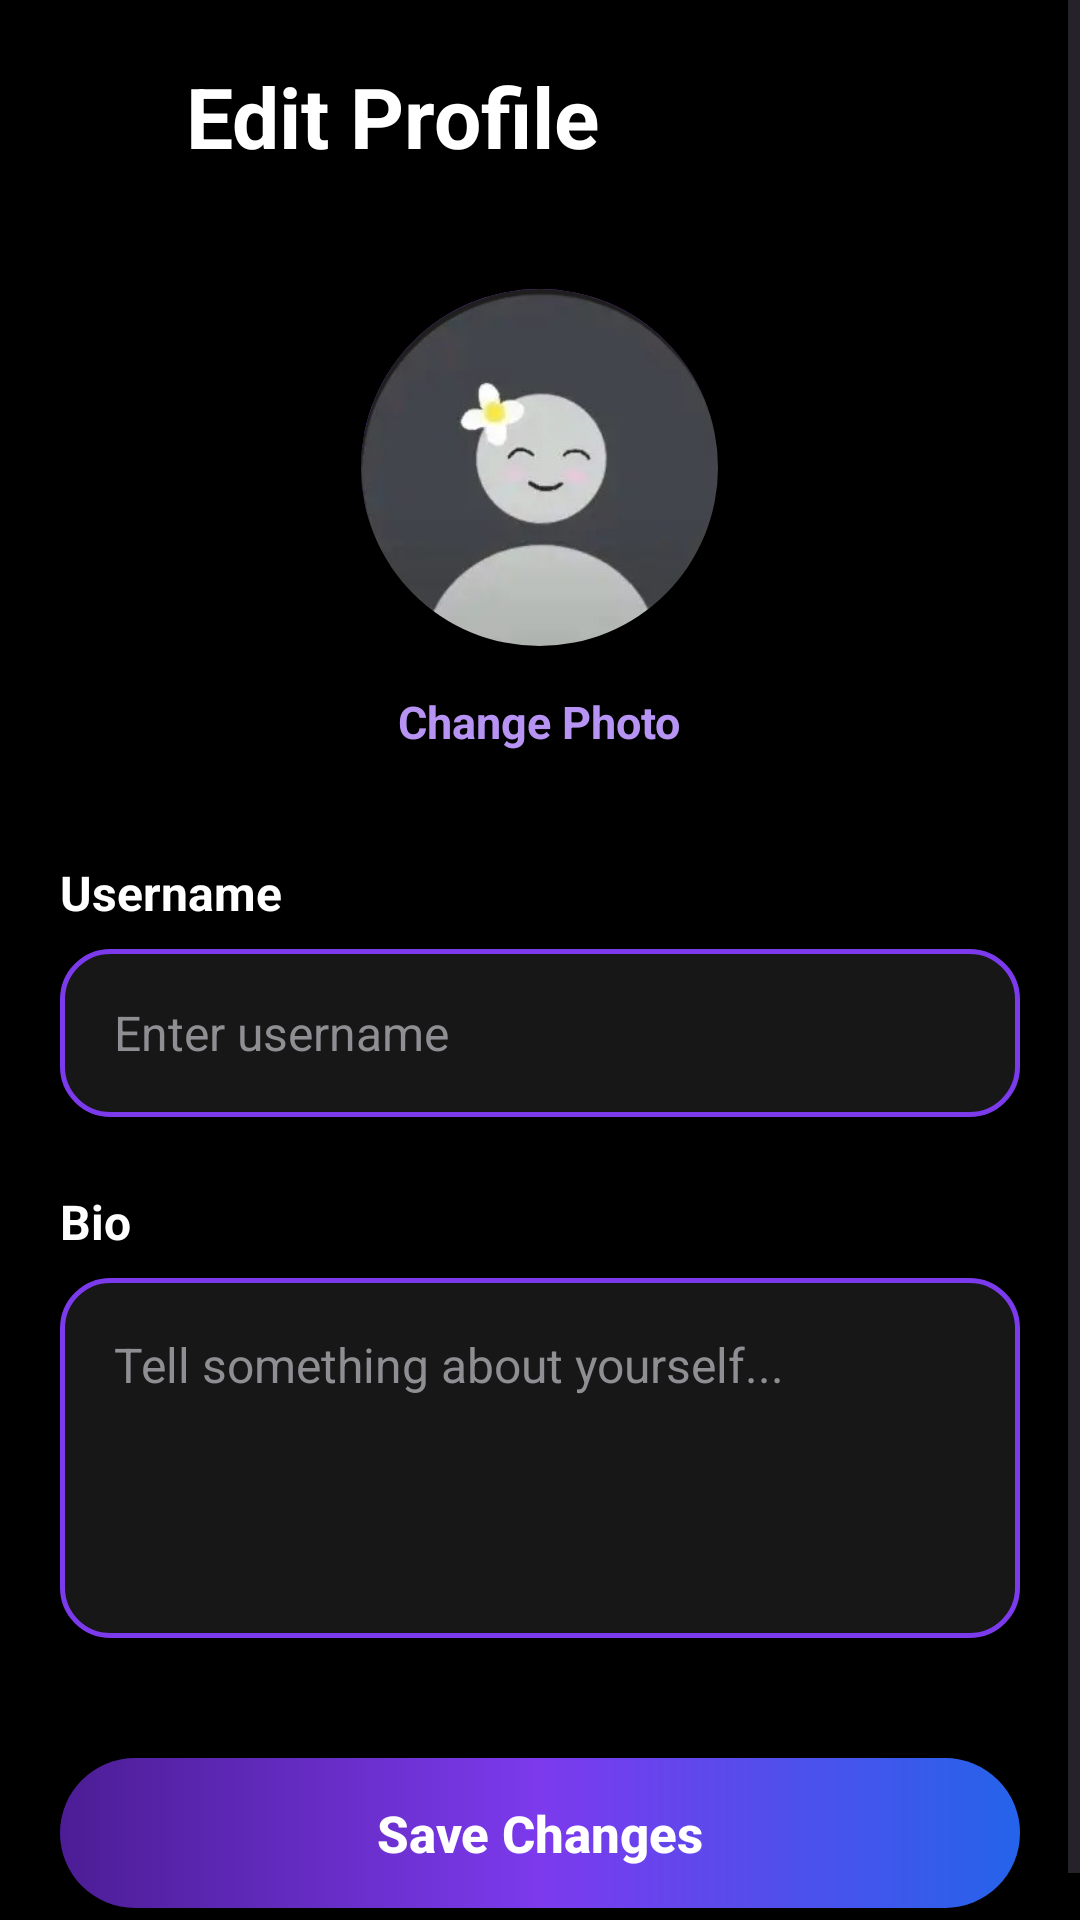

Write the Android layout XML for this screen, with the resource values it uses.
<!-- AndroidManifest.xml: application theme Theme.Trendora -->
<!-- res/layout/activity_edit_profile.xml -->
<?xml version="1.0" encoding="utf-8"?>
<ScrollView xmlns:android="http://schemas.android.com/apk/res/android"
    xmlns:app="http://schemas.android.com/apk/res-auto"
    android:id="@+id/main"
    android:layout_width="match_parent"
    android:layout_height="match_parent"
    android:background="#000000">

    <LinearLayout
        android:layout_width="match_parent"
        android:layout_height="wrap_content"
        android:orientation="vertical"
        android:padding="20dp">

        <LinearLayout
            android:layout_width="match_parent"
            android:layout_height="wrap_content"
            android:orientation="horizontal"
            android:gravity="center_vertical">

            <ImageView
                android:id="@+id/backBtn"
                android:layout_width="26dp"
                android:layout_height="26dp"
                android:src="@drawable/ic_back"
                app:tint="#FFFFFF"/>

            <TextView
                android:layout_width="wrap_content"
                android:layout_height="wrap_content"
                android:layout_marginStart="16dp"
                android:text="Edit Profile"
                android:textColor="#FFFFFF"
                android:textSize="28sp"
                android:textStyle="bold"/>

        </LinearLayout>

        <com.google.android.material.imageview.ShapeableImageView
            android:id="@+id/profileImage"
            android:layout_width="125dp"
            android:layout_height="125dp"
            android:layout_gravity="center"
            android:layout_marginTop="36dp"
            android:background="@drawable/profile_circle"
            android:padding="3dp"
            android:scaleType="centerCrop"
            android:src="@drawable/profile_demo"
            app:shapeAppearanceOverlay="@style/CircleImage"/>
        <TextView
            android:id="@+id/changePhoto"
            android:layout_width="wrap_content"
            android:layout_height="wrap_content"
            android:layout_gravity="center"
            android:layout_marginTop="12dp"
            android:text="Change Photo"
            android:textColor="#B794F4"
            android:textStyle="bold"
            android:textSize="15sp"/>

        <TextView
            android:layout_width="wrap_content"
            android:layout_height="wrap_content"
            android:text="Username"
            android:textSize="16sp"
            android:textStyle="bold"
            android:textColor="#FFFFFF"
            android:layout_marginTop="36dp"/>

        <EditText
            android:id="@+id/etUsername"
            android:layout_width="match_parent"
            android:layout_height="56dp"
            android:layout_marginTop="8dp"
            android:background="@drawable/edit_text_bg"
            android:paddingStart="18dp"
            android:paddingEnd="18dp"
            android:hint="Enter username"
            android:textColor="#FFFFFF"
            android:textColorHint="#8E8E93"
            android:textSize="16sp"
            android:inputType="textPersonName"/>

        <TextView
            android:id="@+id/txtBio"
            android:layout_width="wrap_content"
            android:layout_height="wrap_content"
            android:text="Bio"
            android:textSize="16sp"
            android:textStyle="bold"
            android:textColor="#FFFFFF"
            android:layout_marginTop="24dp"/>

        <EditText
            android:id="@+id/etBio"
            android:layout_width="match_parent"
            android:layout_height="120dp"
            android:layout_marginTop="8dp"
            android:background="@drawable/edit_text_bg"
            android:gravity="top|start"
            android:hint="Tell something about yourself..."
            android:inputType="textMultiLine"
            android:minLines="4"
            android:padding="18dp"
            android:textColor="#FFFFFF"
            android:textColorHint="#8E8E93"
            android:textSize="16sp"/>

        <androidx.appcompat.widget.AppCompatButton
            android:id="@+id/btnSave"
            android:layout_width="match_parent"
            android:layout_height="50dp"
            android:layout_marginTop="40dp"
            android:background="@drawable/save_button_bg"
            android:stateListAnimator="@null"
            android:elevation="4dp"
            android:text="Save Changes"
            android:textAllCaps="false"
            android:textColor="#FFFFFF"
            android:textSize="17sp"
            android:textStyle="bold"/>
    </LinearLayout>

</ScrollView>
<!-- resources referenced by this layout -->
<resources>
  <!-- drawable edit_text_bg (drawable) -->
  <?xml version="1.0" encoding="utf-8"?>
  <shape xmlns:android="http://schemas.android.com/apk/res/android">
  
      <solid android:color="#171717"/>
  
      <stroke
          android:width="1.5dp"
          android:color="#7C3AED"/>
  
      <corners android:radius="16dp"/>
  
  </shape>
  <!-- drawable profile_circle (drawable) -->
  <?xml version="1.0" encoding="utf-8"?>
  <shape xmlns:android="http://schemas.android.com/apk/res/android"
      android:shape="oval">
  
      <solid android:color="#1E1E1E"/>
  
      <stroke
          android:width="3dp"
          android:color="#A855F7"/>
  
  </shape>
  <!-- drawable profile_demo: jpg bitmap (drawable, 48587 bytes) -->
  <!-- drawable save_button_bg (drawable) -->
  <?xml version="1.0" encoding="utf-8"?>
  <shape xmlns:android="http://schemas.android.com/apk/res/android">
  
      <gradient
          android:startColor="#4C1D95"
          android:centerColor="#7C3AED"
          android:endColor="#2563EB"
          android:angle="0"/>
  
      <corners android:radius="25dp"/>
  
  </shape>
  <style name="CircleImage">
          <item name="cornerFamily">rounded</item>
          <item name="cornerSize">50%</item>
      </style>
  <style name="Theme.Trendora" parent="Base.Theme.Trendora" />
  <style name="Base.Theme.Trendora" parent="Theme.Material3.DayNight.NoActionBar">
          
          
      </style>
</resources>
